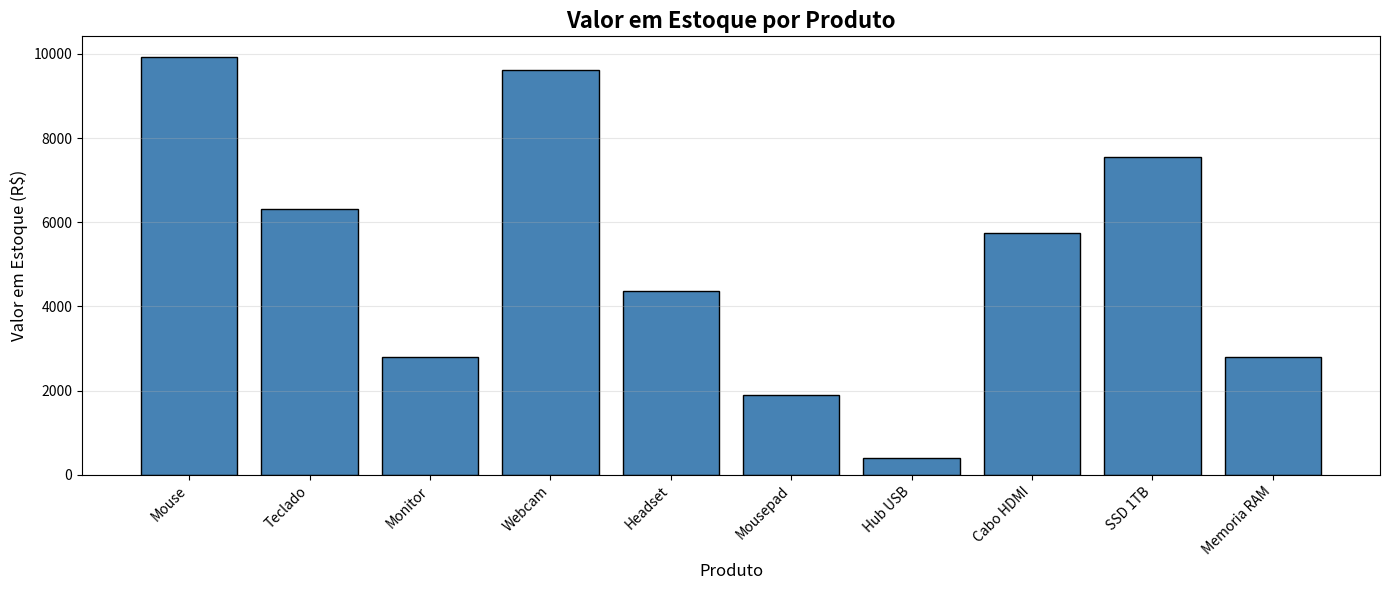

The matplotlib source for this figure:
import pandas as pd
import numpy as np
import matplotlib.pyplot as plt

# 1. Criando uma lista
produtos_lista = ["Mouse", "Teclado", "Monitor", "Webcam", "Headset", 
                   "Mousepad", "Hub USB", "Cabo HDMI", "SSD 1TB", "Memoria RAM"]

# 2. Criando o DataFrame com dados da loja
dados = {
    "Produto": produtos_lista,
    "Preco": np.round(np.random.uniform(3, 15, 10), 2),  # Quantidade entre e e 
    "Quantidade": np.random.randint(50, 900, 10) # Preços entre 50 e 900 
}

df = pd.DataFrame(dados)

# 3. Criando nova coluna 'Valor em Estoque' (Preço × Quantidade)
df["Valor em Estoque"] = df["Preco"] * df["Quantidade"]

print("=" * 80)
print("ANALISE DE ESTOQUE - LOJA DE INFORMATICA")
print("=" * 80)

# Exibindo a tabela completa
print("\n--- TABELA COMPLETA ---")
print(df.to_string())

# 4. Usando len() - Quantidade de produtos
print("\n" + "=" * 80)
print("1. QUANTIDADE DE PRODUTOS - len()")
print("=" * 80)
print(f"Total de produtos: {len(df)}")
print(f"Tamanho da lista: {len(produtos_lista)}")

# 5. Usando sum() - Soma total
print("\n" + "=" * 80)
print("2. SOMAS - sum()")
print("=" * 80)
print(f"Soma dos Precos: R$ {df['Preco'].sum():.2f}")
print(f"Soma das Quantidades: {df['Quantidade'].sum()} unidades")
print(f"Valor Total em Estoque: R$ {df['Valor em Estoque'].sum():.2f}")

# 6. Usando max() - Valor maximo
print("\n" + "=" * 80)
print("3. VALORES MAXIMOS - max()")
print("=" * 80)
print(f"Preco Maximo: R$ {df['Preco'].max():.2f}")
print(f"Quantidade Maxima em Estoque: {df['Quantidade'].max()} unidades")
print(f"Maior Valor em Estoque: R$ {df['Valor em Estoque'].max():.2f}")
print(f"Produto com maior valor: {df.loc[df['Valor em Estoque'].idxmax(), 'Produto']}")

# 7. Usando min() - Valor mínimo
print("\n" + "=" * 80)
print("4. VALORES MINIMOS - min()")
print("=" * 80)
print(f"Preco Minimo: R$ {df['Preco'].min():.2f}")
print(f"Quantidade Minima em Estoque: {df['Quantidade'].min()} unidades")
print(f"Menor Valor em Estoque: R$ {df['Valor em Estoque'].min():.2f}")
print(f"Produto com menor valor: {df.loc[df['Valor em Estoque'].idxmin(), 'Produto']}")

# 8. Usando head() - Primeiras linhas
print("\n" + "=" * 80)
print("5. PRIMEIRAS 5 LINHAS - head()")
print("=" * 80)
print(df.head())

# 9. Usando info() - Informações do DataFrame
print("\n" + "=" * 80)
print("6. INFORMAÇÕES DO DATAFRAME - info()")
print("=" * 80)
print(df.info())

# 10. Usando describe() - Estatisticas descritivas
print("\n" + "=" * 80)
print("7. ESTATiSTICAS DESCRITIVAS - describe()")
print("=" * 80)
print(df.describe())

# 11. Grafico de barras - Valor em Estoque por Produto
print("\n" + "=" * 80)
print("8. GERANDO GRaFICO DE BARRAS")
print("=" * 80)
plt.figure(figsize=(14, 6))
plt.bar(df["Produto"], df["Valor em Estoque"], color="steelblue", edgecolor="black")
plt.title("Valor em Estoque por Produto", fontsize=16, fontweight="bold")
plt.xlabel("Produto", fontsize=12)
plt.ylabel("Valor em Estoque (R$)", fontsize=12)
plt.xticks(rotation=45, ha="right")
plt.grid(axis="y", alpha=0.3)
plt.tight_layout()
plt.show()

# Resumo final
print("\n" + "=" * 80)
print("RESUMO EXECUTIVO")
print("=" * 80)
print(f"Total de Produtos: {len(df)}")
print(f"Valor Total em Estoque: R$ {df['Valor em Estoque'].sum():,.2f}")
print(f"Preco Medio: R$ {df['Preco'].mean():.2f}")
print(f"Quantidade Media em Estoque: {df['Quantidade'].mean():.2f} unidades")
